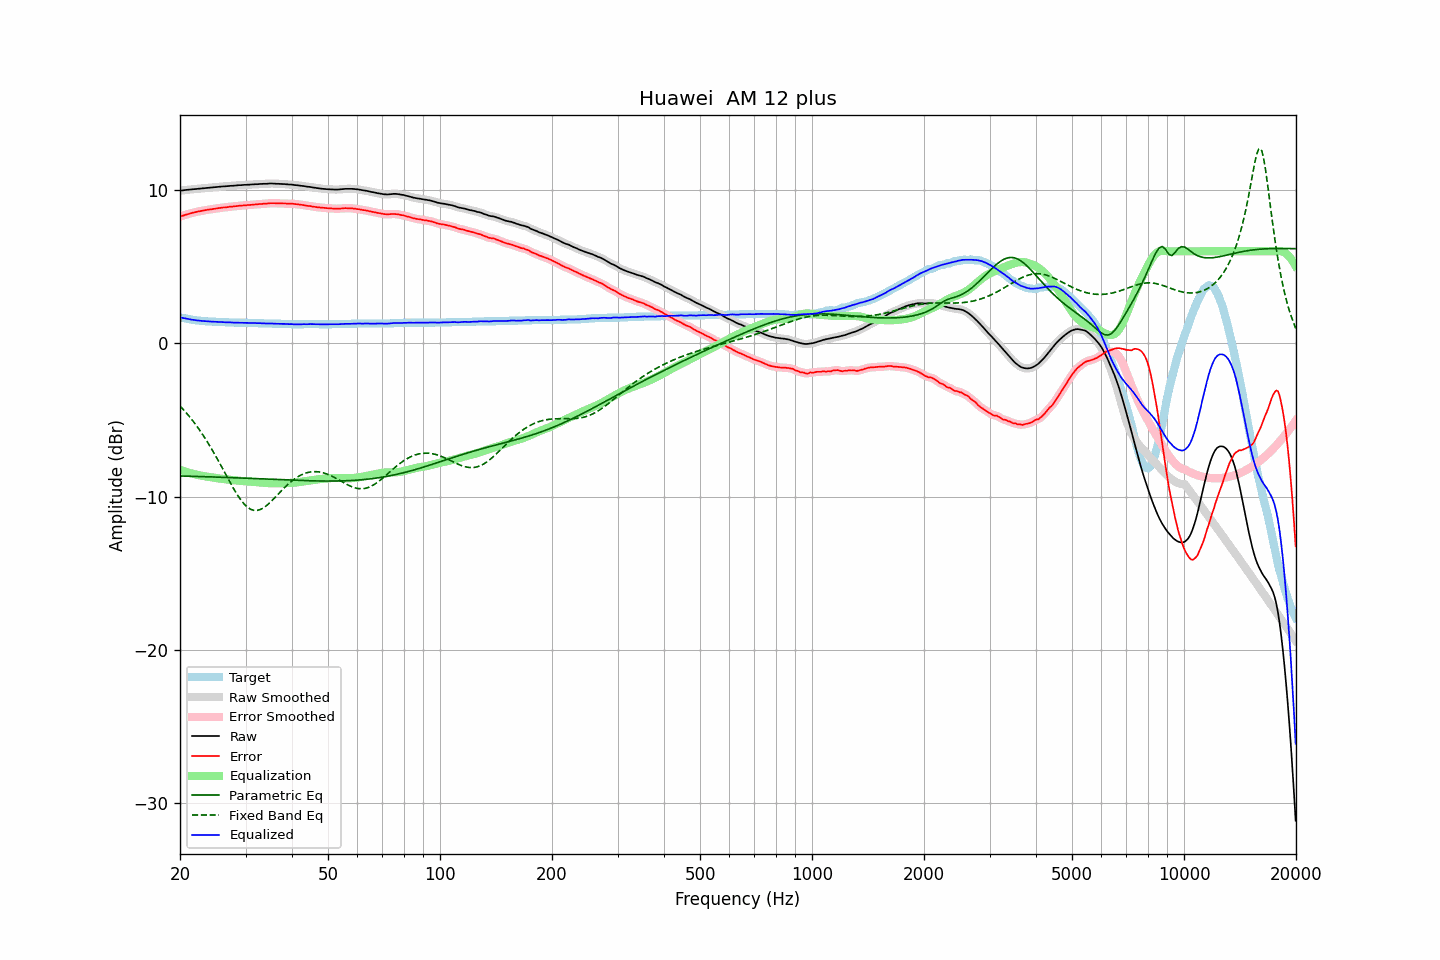

Source data for this figure (header and first rows):
frequency, raw, error, smoothed, error_smoothed, equalization, parametric_eq, fixed_band_eq, equalized_raw, equalized_smoothed, target
20.00, 9.96, 8.26, 9.96, 8.26, -8.26, -8.66, -4.09, 1.70, 1.69, 1.70
20.20, 9.97, 8.30, 9.97, 8.30, -8.30, -8.66, -4.20, 1.67, 1.67, 1.67
20.40, 9.98, 8.33, 9.98, 8.33, -8.33, -8.66, -4.31, 1.64, 1.65, 1.65
20.61, 10.00, 8.37, 9.99, 8.37, -8.37, -8.66, -4.43, 1.63, 1.63, 1.63
20.81, 10.01, 8.40, 10.01, 8.40, -8.40, -8.67, -4.55, 1.61, 1.61, 1.61
21.02, 10.02, 8.43, 10.02, 8.43, -8.43, -8.67, -4.67, 1.59, 1.59, 1.59
21.23, 10.03, 8.46, 10.03, 8.46, -8.46, -8.67, -4.80, 1.57, 1.57, 1.57
21.44, 10.04, 8.49, 10.04, 8.49, -8.49, -8.68, -4.93, 1.55, 1.55, 1.55
21.66, 10.05, 8.52, 10.05, 8.52, -8.52, -8.68, -5.06, 1.53, 1.53, 1.53
21.87, 10.06, 8.54, 10.06, 8.54, -8.54, -8.68, -5.20, 1.52, 1.52, 1.52
22.09, 10.07, 8.57, 10.07, 8.57, -8.57, -8.69, -5.34, 1.50, 1.50, 1.50
22.31, 10.08, 8.59, 10.08, 8.59, -8.59, -8.69, -5.48, 1.49, 1.49, 1.49
22.54, 10.09, 8.61, 10.09, 8.61, -8.61, -8.69, -5.63, 1.48, 1.48, 1.48
22.76, 10.10, 8.63, 10.10, 8.63, -8.63, -8.70, -5.78, 1.47, 1.46, 1.47
22.99, 10.11, 8.65, 10.11, 8.65, -8.65, -8.70, -5.94, 1.46, 1.46, 1.46
23.22, 10.12, 8.67, 10.12, 8.67, -8.67, -8.70, -6.10, 1.45, 1.45, 1.45
23.45, 10.13, 8.69, 10.13, 8.69, -8.69, -8.71, -6.26, 1.44, 1.44, 1.44
23.69, 10.14, 8.71, 10.14, 8.71, -8.70, -8.71, -6.43, 1.43, 1.43, 1.43
23.92, 10.15, 8.72, 10.15, 8.72, -8.72, -8.71, -6.60, 1.43, 1.43, 1.43
24.16, 10.16, 8.74, 10.16, 8.74, -8.74, -8.72, -6.78, 1.42, 1.42, 1.42
24.40, 10.17, 8.75, 10.17, 8.75, -8.75, -8.72, -6.95, 1.41, 1.41, 1.42
24.65, 10.18, 8.77, 10.18, 8.77, -8.77, -8.72, -7.14, 1.41, 1.41, 1.41
24.89, 10.19, 8.78, 10.19, 8.78, -8.79, -8.73, -7.32, 1.40, 1.40, 1.41
25.14, 10.20, 8.80, 10.20, 8.80, -8.80, -8.73, -7.51, 1.40, 1.40, 1.40
25.39, 10.21, 8.82, 10.21, 8.82, -8.81, -8.73, -7.70, 1.39, 1.39, 1.39
25.65, 10.22, 8.83, 10.22, 8.83, -8.83, -8.74, -7.89, 1.39, 1.39, 1.39
25.91, 10.23, 8.85, 10.23, 8.85, -8.84, -8.74, -8.08, 1.38, 1.38, 1.38
26.16, 10.24, 8.86, 10.23, 8.86, -8.86, -8.75, -8.28, 1.38, 1.38, 1.38
26.43, 10.24, 8.86, 10.24, 8.87, -8.87, -8.75, -8.47, 1.37, 1.37, 1.38
26.69, 10.25, 8.88, 10.25, 8.88, -8.88, -8.75, -8.66, 1.37, 1.37, 1.37
26.96, 10.26, 8.89, 10.26, 8.89, -8.89, -8.76, -8.86, 1.36, 1.36, 1.37
27.23, 10.27, 8.91, 10.27, 8.91, -8.90, -8.76, -9.05, 1.36, 1.36, 1.36
27.50, 10.28, 8.92, 10.27, 8.92, -8.92, -8.77, -9.24, 1.36, 1.36, 1.36
27.77, 10.28, 8.92, 10.28, 8.93, -8.93, -8.77, -9.42, 1.35, 1.35, 1.36
28.05, 10.29, 8.94, 10.29, 8.94, -8.94, -8.77, -9.60, 1.35, 1.35, 1.35
28.33, 10.30, 8.95, 10.30, 8.95, -8.95, -8.78, -9.77, 1.35, 1.35, 1.35
28.62, 10.31, 8.96, 10.31, 8.96, -8.96, -8.78, -9.94, 1.35, 1.35, 1.35
28.90, 10.32, 8.98, 10.31, 8.97, -8.97, -8.79, -10.09, 1.35, 1.34, 1.34
29.19, 10.32, 8.98, 10.32, 8.98, -8.98, -8.79, -10.24, 1.34, 1.34, 1.34
29.48, 10.33, 8.99, 10.33, 8.99, -8.99, -8.79, -10.37, 1.34, 1.34, 1.34
29.78, 10.34, 9.00, 10.33, 9.00, -9.00, -8.80, -10.50, 1.34, 1.34, 1.34
30.08, 10.34, 9.00, 10.34, 9.01, -9.01, -8.80, -10.60, 1.33, 1.33, 1.34
30.38, 10.35, 9.02, 10.34, 9.01, -9.01, -8.81, -10.70, 1.33, 1.33, 1.33
30.68, 10.35, 9.02, 10.35, 9.02, -9.02, -8.81, -10.77, 1.32, 1.33, 1.33
30.99, 10.36, 9.03, 10.36, 9.03, -9.03, -8.82, -10.83, 1.33, 1.33, 1.33
31.30, 10.37, 9.04, 10.36, 9.04, -9.04, -8.82, -10.87, 1.33, 1.32, 1.33
31.61, 10.37, 9.05, 10.37, 9.05, -9.05, -8.83, -10.90, 1.32, 1.32, 1.32
31.93, 10.38, 9.06, 10.37, 9.06, -9.06, -8.83, -10.91, 1.32, 1.32, 1.32
32.24, 10.38, 9.06, 10.38, 9.07, -9.07, -8.84, -10.90, 1.31, 1.31, 1.32
32.57, 10.39, 9.08, 10.39, 9.08, -9.08, -8.84, -10.88, 1.31, 1.31, 1.31
32.89, 10.40, 9.09, 10.39, 9.09, -9.09, -8.84, -10.84, 1.31, 1.31, 1.31
33.22, 10.40, 9.09, 10.40, 9.10, -9.09, -8.85, -10.79, 1.30, 1.31, 1.31
33.55, 10.41, 9.11, 10.40, 9.10, -9.10, -8.85, -10.73, 1.30, 1.30, 1.30
33.89, 10.41, 9.11, 10.41, 9.11, -9.11, -8.86, -10.66, 1.29, 1.29, 1.30
34.23, 10.41, 9.11, 10.41, 9.12, -9.12, -8.86, -10.58, 1.29, 1.29, 1.30
34.57, 10.42, 9.13, 10.42, 9.13, -9.13, -8.87, -10.48, 1.29, 1.29, 1.29
34.92, 10.43, 9.14, 10.42, 9.14, -9.13, -8.87, -10.39, 1.29, 1.29, 1.29
35.27, 10.43, 9.14, 10.42, 9.14, -9.13, -8.88, -10.29, 1.29, 1.29, 1.29
35.62, 10.42, 9.14, 10.42, 9.14, -9.14, -8.88, -10.18, 1.28, 1.28, 1.28
35.97, 10.42, 9.14, 10.41, 9.14, -9.14, -8.89, -10.07, 1.28, 1.28, 1.28
... 635 more rows
